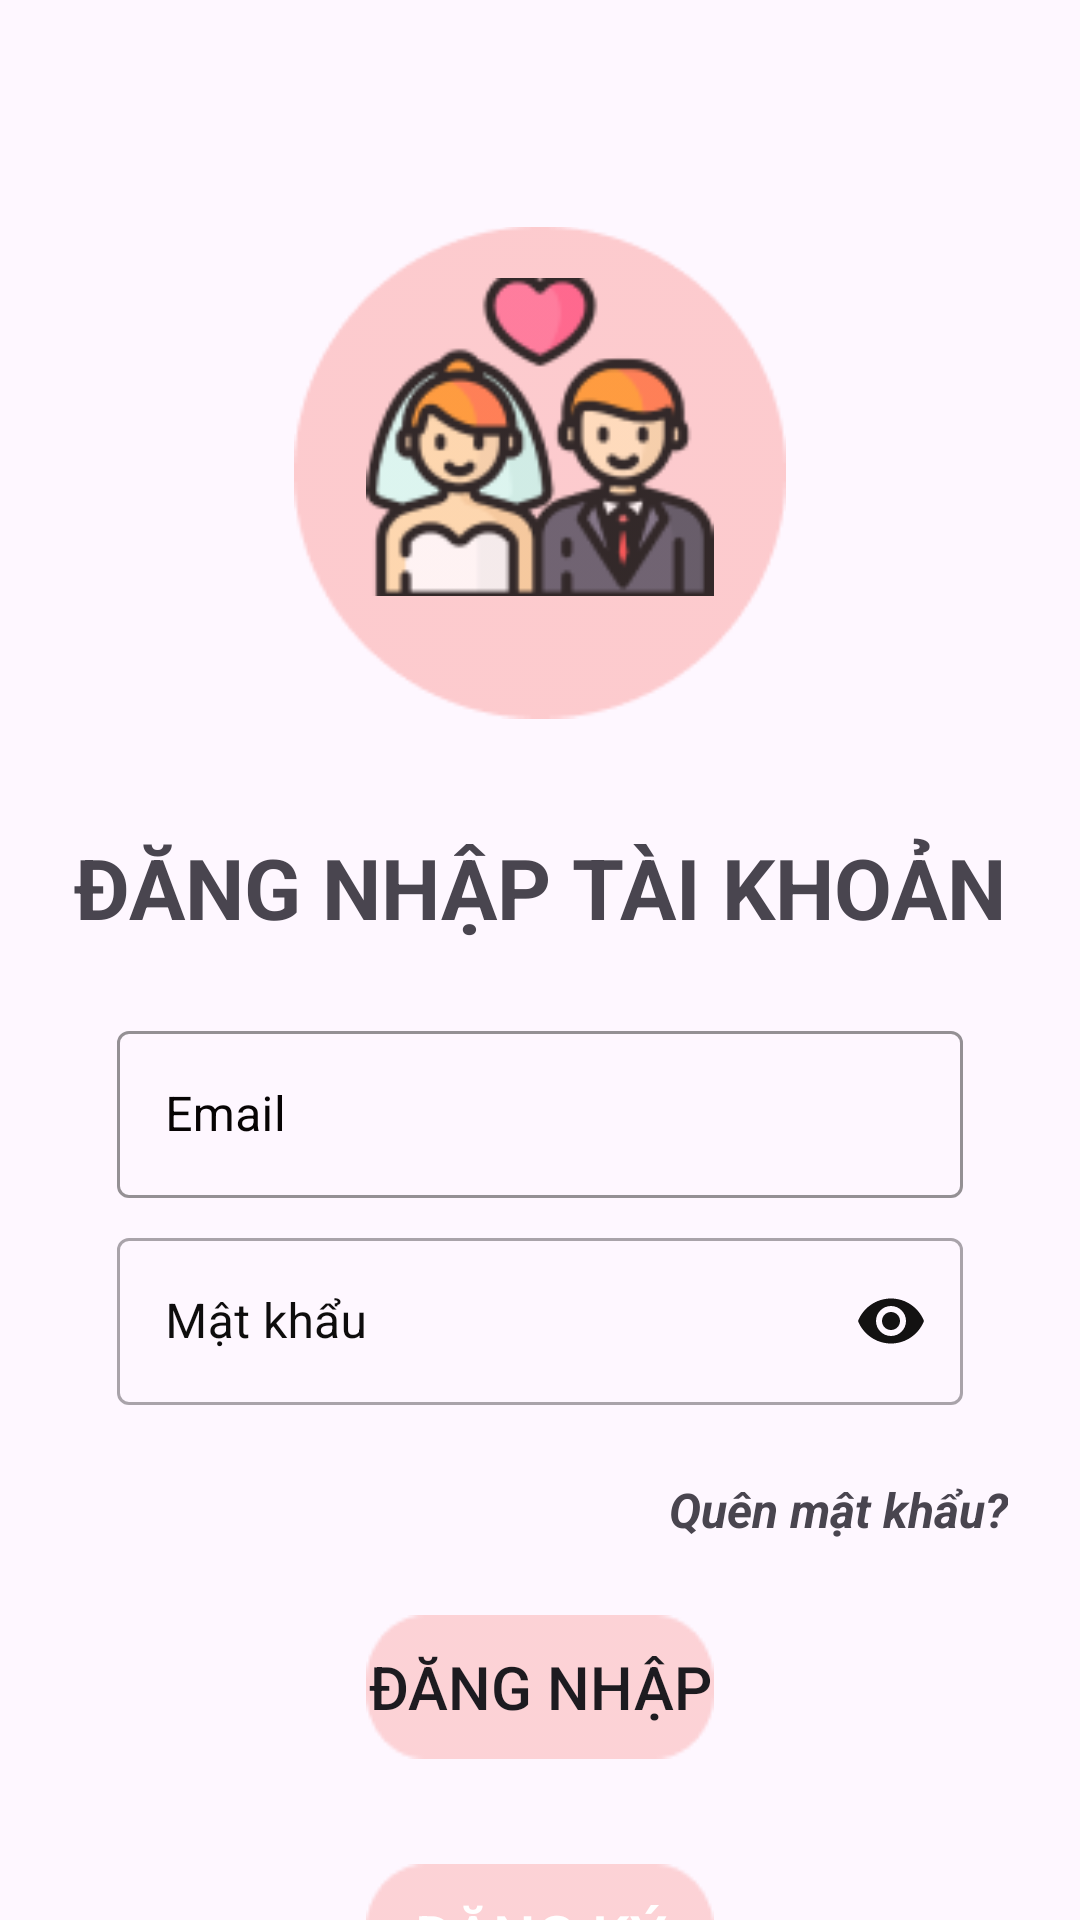

Here is an Android app screen rendered from its layout file. Give the layout XML and the strings, colors and styles it references.
<!-- AndroidManifest.xml: application theme Theme.TiecCuoi -->
<!-- res/layout/activity_login.xml -->
<?xml version="1.0" encoding="utf-8"?>
<androidx.constraintlayout.widget.ConstraintLayout xmlns:android="http://schemas.android.com/apk/res/android"
    xmlns:app="http://schemas.android.com/apk/res-auto"
    xmlns:tools="http://schemas.android.com/tools"
    android:layout_width="match_parent"
    android:layout_height="match_parent"
    tools:context=".ui.LoginActivity">

    <ImageView
        android:id="@+id/imageView"
        android:layout_width="164dp"
        android:layout_height="175dp"
        android:layout_marginTop="70dp"
        app:layout_constraintEnd_toEndOf="parent"
        app:layout_constraintStart_toStartOf="parent"
        app:layout_constraintTop_toTopOf="parent"
        app:srcCompat="@drawable/codau" />

    <ImageView
        android:id="@+id/ivMonAn"
        android:layout_width="124dp"
        android:layout_height="106dp"
        android:layout_marginBottom="24dp"
        app:layout_constraintBottom_toBottomOf="@+id/imageView"
        app:layout_constraintEnd_toEndOf="@+id/imageView"
        app:layout_constraintStart_toStartOf="@+id/imageView"
        app:layout_constraintTop_toTopOf="@+id/imageView"
        app:srcCompat="@drawable/khunghong" />

    <TextView
        android:id="@+id/textView"
        android:layout_width="wrap_content"
        android:layout_height="wrap_content"
        android:layout_marginStart="24dp"
        android:layout_marginTop="32dp"
        android:layout_marginEnd="24dp"
        android:text="ĐĂNG NHẬP TÀI KHOẢN"
        android:textSize="28sp"
        android:textStyle="bold"
        app:layout_constraintEnd_toEndOf="parent"
        app:layout_constraintStart_toStartOf="parent"
        app:layout_constraintTop_toBottomOf="@+id/imageView" />

    <com.google.android.material.textfield.TextInputLayout
        android:id="@+id/tiUserName"
        style="@style/Widget.MaterialComponents.TextInputLayout.OutlinedBox"
        android:layout_width="282dp"
        android:layout_height="wrap_content"

        android:layout_marginTop="24dp"
        android:hint="Email"
        android:textColor="#9e9e9e"
        android:textColorHint="#070404"
        app:boxStrokeColor="#0C0C0C"
        app:errorTextColor="#090808"
        app:hintTextColor="#0C0B0B"
        app:layout_constraintEnd_toEndOf="@+id/textView"
        app:layout_constraintStart_toStartOf="@+id/textView"
        app:layout_constraintTop_toBottomOf="@+id/textView">


        <com.google.android.material.textfield.TextInputEditText
            android:id="@+id/txEmail"
            android:layout_width="match_parent"
            android:layout_height="wrap_content"
            android:inputType="textPersonName"
            android:textColor="#C5C5C5"
            android:textColorHint="#0C0C0C" />

    </com.google.android.material.textfield.TextInputLayout>

    <com.google.android.material.textfield.TextInputLayout
        android:id="@+id/tiPassword"
        style="@style/Widget.MaterialComponents.TextInputLayout.OutlinedBox"
        android:layout_width="0dp"
        android:layout_height="wrap_content"
        android:layout_marginTop="8dp"
        android:hint="Mật khẩu"
        android:textColorHint="#0E0D0D"
        app:hintTextColor="#090808"
        app:layout_constraintEnd_toEndOf="@+id/tiUserName"
        app:layout_constraintHorizontal_bias="0.0"
        app:layout_constraintStart_toStartOf="@+id/tiUserName"
        app:layout_constraintTop_toBottomOf="@+id/tiUserName"
        app:passwordToggleEnabled="true"
        app:passwordToggleTint="#131212">


        <com.google.android.material.textfield.TextInputEditText
            android:id="@+id/txMatkhau"
            android:layout_width="match_parent"
            android:layout_height="wrap_content"
            android:inputType="textPassword"
            android:textColor="#000000"
            android:textColorHint="#070707" />
    </com.google.android.material.textfield.TextInputLayout>


    <TextView
        android:id="@+id/forget"
        android:layout_width="wrap_content"
        android:layout_height="wrap_content"
        android:layout_marginTop="24dp"
        android:layout_marginEnd="24dp"
        android:text="Quên mật khẩu?"
        android:textSize="16sp"
        android:textStyle="bold|italic"
        app:layout_constraintEnd_toEndOf="parent"
        app:layout_constraintTop_toBottomOf="@+id/tiPassword" />

    <Button
        android:id="@+id/btLogin"
        android:layout_width="wrap_content"
        android:layout_height="wrap_content"
        android:layout_marginTop="70dp"
        android:background="@drawable/nutdangnhap"
        android:text="ĐĂNG NHẬP"
        android:textSize="20sp"
        app:layout_constraintEnd_toEndOf="parent"
        app:layout_constraintStart_toStartOf="parent"
        app:layout_constraintTop_toBottomOf="@+id/tiPassword" />

    <Button
        android:id="@+id/btLogin1"
        android:layout_width="wrap_content"
        android:layout_height="wrap_content"
        android:layout_marginTop="35dp"
        android:background="@drawable/nutdangnhap"
        android:textColor="@color/white"
        android:text="ĐĂNG KÝ"
        android:textSize="20sp"
        app:layout_constraintEnd_toEndOf="parent"
        app:layout_constraintStart_toStartOf="parent"
        app:layout_constraintTop_toBottomOf="@+id/btLogin" />
</androidx.constraintlayout.widget.ConstraintLayout>
<!-- resources referenced by this layout -->
<resources>
  <!-- drawable codau: png bitmap (drawable, 2629 bytes) -->
  <!-- drawable khunghong: png bitmap (drawable, 10568 bytes) -->
  <!-- drawable nutdangnhap: png bitmap (drawable, 825 bytes) -->
  <style name="Theme.TiecCuoi" parent="Base.Theme.TiecCuoi" />
  <style name="Base.Theme.TiecCuoi" parent="Theme.Material3.DayNight.NoActionBar">
          
          
      </style>
  <!-- not gathered from this repository: default colours our renderer supplied (Android Studio template values) -->
  <color name="white">#FFFFFFFF</color>
</resources>
